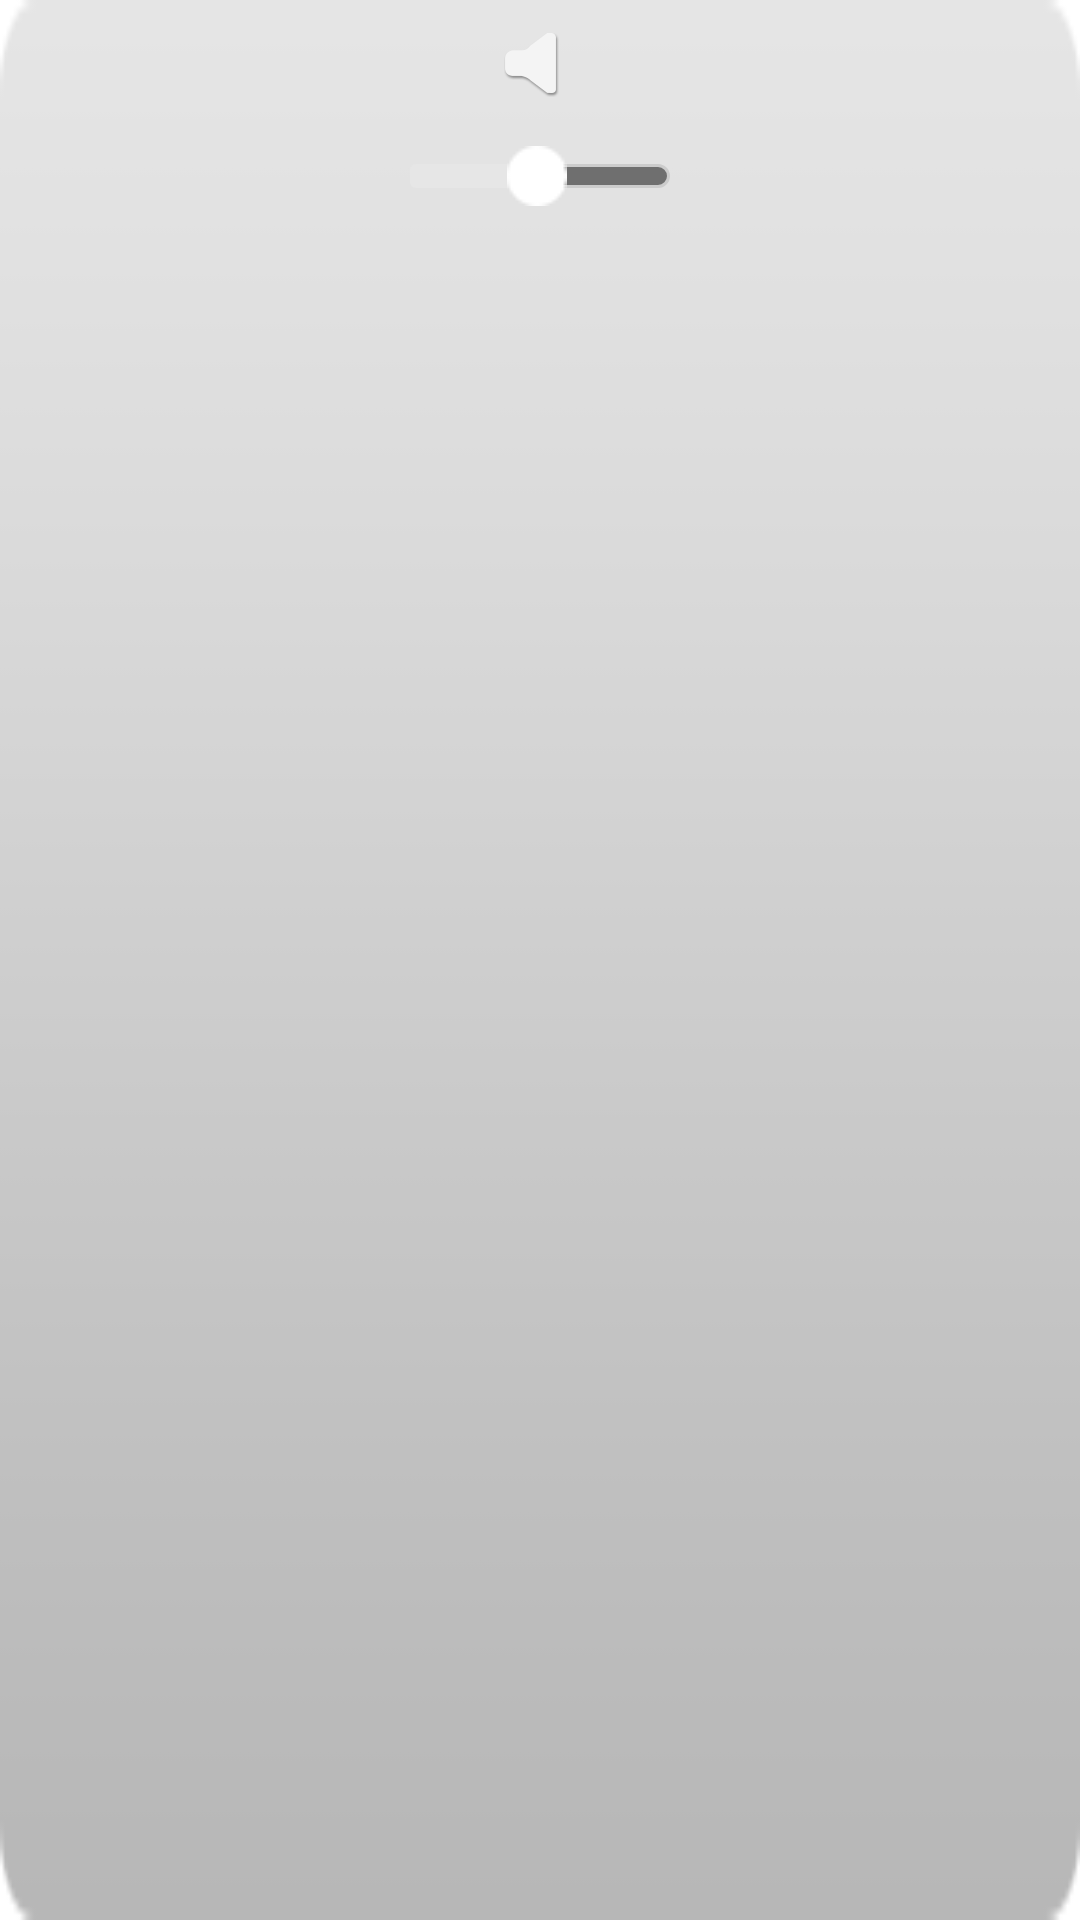

Android layout source for this screen:
<!-- AndroidManifest.xml: application theme AppTheme -->
<!-- res/layout/view_volume.xml -->
<?xml version="1.0" encoding="utf-8"?>
<LinearLayout xmlns:android="http://schemas.android.com/apk/res/android"
    android:layout_width="300px"
    android:layout_height="200px"
    android:orientation="vertical" 
    
    android:background="@drawable/volume_bg">

    <ImageView
        android:id="@+id/view_volume_image"
        android:layout_width="100px"
        android:layout_height="96px"
        android:layout_gravity="center"
        android:layout_margin="15px"
        android:src="@drawable/volume_image_unmute" />
    
    <SeekBar
            android:id="@+id/view_volume_SeekBar"
            android:paddingTop="20px"
            android:max="31"
            android:progress="15"
            android:thumbOffset="2px"
            style="@style/Widget.SeekBar.Normal"
            android:layout_width="260px"
            android:layout_height="wrap_content"
            android:layout_gravity="center_horizontal"
            />

</LinearLayout>
<!-- resources referenced by this layout -->
<resources>
  <!-- drawable volume_bg: png bitmap (drawable, 1928 bytes) -->
  <!-- drawable volume_image_unmute: png bitmap (drawable, 2549 bytes) -->
  <style name="Widget.SeekBar.Normal" parent="@android:style/Widget.SeekBar">
          <item name="android:thumbOffset">8dip</item>
          <item name="android:maxHeight">8dip</item>
          <item name="android:indeterminateOnly">false</item>
          <item name="android:indeterminateDrawable">@android:drawable/progress_indeterminate_horizontal</item>
          <item name="android:progressDrawable">@drawable/seekbar_style</item>
          <item name="android:minHeight">8dip</item>
          <item name="android:thumb">@drawable/volume_seekbar_bar</item>
      </style>
  <style name="AppTheme" parent="AppBaseTheme">
          
      </style>
  <!-- drawable seekbar_style (drawable) -->
  <?xml version="1.0" encoding="utf-8"?>
  <layer-list xmlns:android="http://schemas.android.com/apk/res/android">
      <item android:id="@android:id/background">
          <shape>
              <solid android:color="#6f6f6f" />
              <stroke
                  android:width="1dp"
                  android:color="#cccccc" />
              <corners android:radius="5dp" />
          </shape>
      </item>
      <item android:id="@android:id/secondaryProgress">
          <clip>
              <shape>
                  <corners android:radius="5dp" />
                  <solid android:color="#E6E6E6" />
              </shape>
          </clip>
      </item>
      <item android:id="@android:id/progress">
          <clip>
              <shape>
                  <corners android:radius="2dp" />
                  <solid android:color="#E6E6E6" />
              </shape>
          </clip>
      </item>
  
  </layer-list>
  <!-- drawable volume_seekbar_bar: png bitmap (drawable, 1233 bytes) -->
  <style name="AppBaseTheme" parent="android:Theme.Light">
          
      </style>
</resources>
